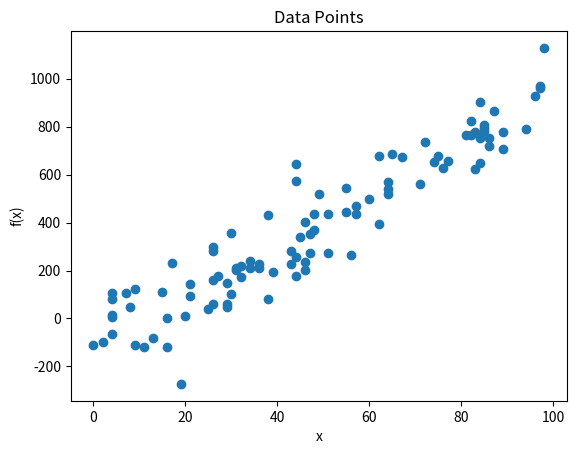

Here is the Python script that generated this plot:
"""
This app uses Python, numpy, and pandas to generate a set of data points and plot them on a graph.
"""

# import the necessary libraries
import numpy as np
import pandas as pd
import matplotlib.pyplot as plt


def gendata(x_range):
    """
    Generate a data frame with random x and y values.

    Parameters:
    x_range (tuple): A tuple containing the minimum and maximum values for x.

    Returns:
    pandas.DataFrame: A data frame with two columns, 'x' and 'y', sorted by 'x'.
    """
    # generate random x values
    x = np.random.randint(x_range[0], x_range[1], 100)
    # generate y values with noise
    y = x ** 1.5 + np.random.normal(0, 100, 100)
    # create a data frame
    df = pd.DataFrame({'x': x, 'y': y})
    # sort the data frame by x values
    df = df.sort_values(by='x')
    return df



def plotdata(data):
    # plot the data points
    plt.scatter(data['x'], data['y'])
    # add title and labels
    plt.title('Data Points')
    plt.xlabel('x')
    plt.ylabel('f(x)')
    # display the plot
    plt.show()

"""
Create a function 'main' that generates data points and plots them.
Arguments:
- None
Returns:
- None
"""

def main():
    # generate data points
    data = gendata((0, 100))
    # plot the data points
    plotdata(data)

# call the main function
if __name__ == '__main__':
    main()

